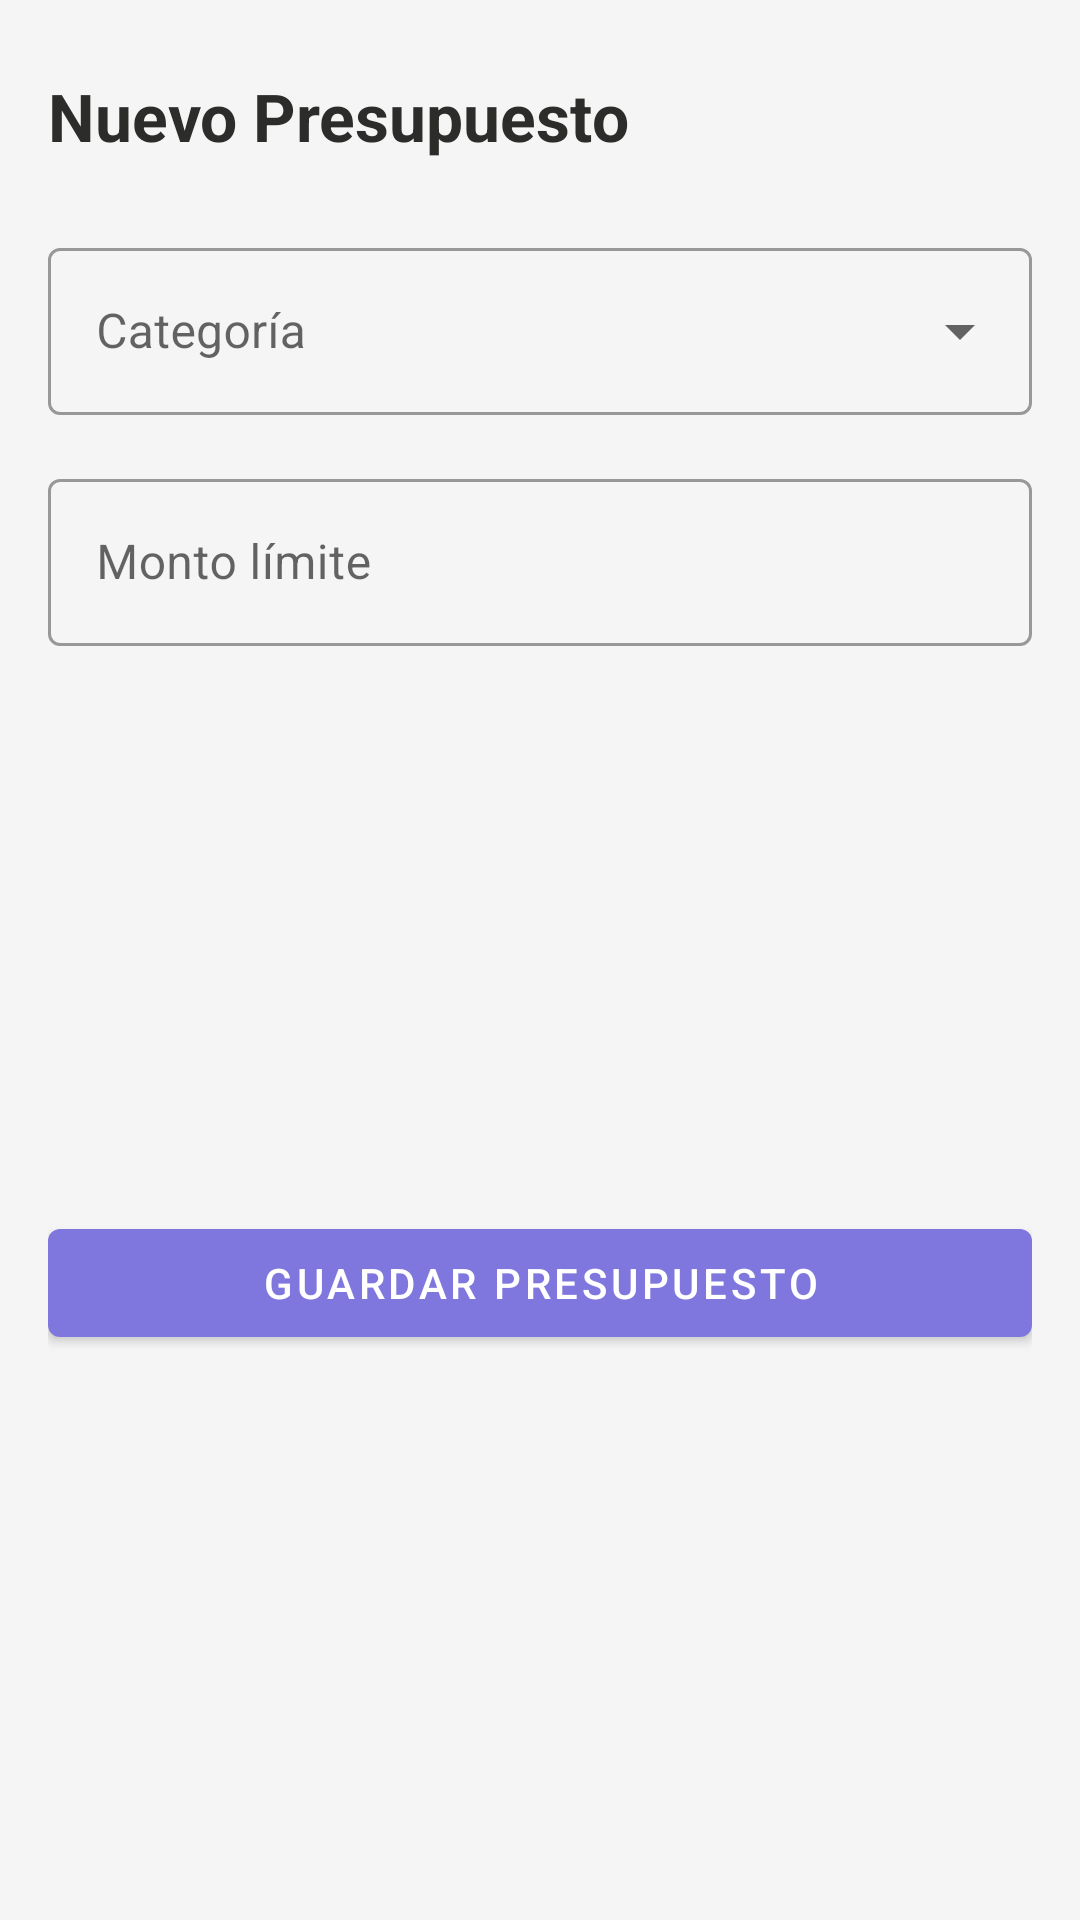

Reconstruct the res/layout file that produces this screen, plus the resources it refers to.
<!-- AndroidManifest.xml: application theme Theme.WonderBalance -->
<!-- res/layout/fragmento_nuevo_presupuesto.xml -->
<?xml version="1.0" encoding="utf-8"?>
<ScrollView xmlns:android="http://schemas.android.com/apk/res/android"
    xmlns:app="http://schemas.android.com/apk/res-auto"
    android:layout_width="match_parent"
    android:layout_height="match_parent"
    android:background="#F5F5F5"
    android:fillViewport="true">

    <androidx.constraintlayout.widget.ConstraintLayout
        android:layout_width="match_parent"
        android:layout_height="wrap_content"
        android:padding="16dp">

        <TextView
            android:id="@+id/txt_titulo"
            android:layout_width="0dp"
            android:layout_height="wrap_content"
            android:text="Nuevo Presupuesto"
            android:textSize="22sp"
            android:textStyle="bold"
            android:textColor="#2C2C2A"
            android:layout_marginTop="8dp"
            app:layout_constraintTop_toTopOf="parent"
            app:layout_constraintStart_toStartOf="parent"
            app:layout_constraintEnd_toEndOf="parent"/>

        <com.google.android.material.textfield.TextInputLayout
            android:id="@+id/campo_categoria"
            style="@style/Widget.MaterialComponents.TextInputLayout.OutlinedBox.ExposedDropdownMenu"
            android:layout_width="0dp"
            android:layout_height="wrap_content"
            android:hint="Categoría"
            android:layout_marginTop="24dp"
            app:layout_constraintTop_toBottomOf="@id/txt_titulo"
            app:layout_constraintStart_toStartOf="parent"
            app:layout_constraintEnd_toEndOf="parent">
            <AutoCompleteTextView
                android:id="@+id/dropdown_categoria"
                android:layout_width="match_parent"
                android:layout_height="wrap_content"
                android:focusable="false"
                android:inputType="none"/>
        </com.google.android.material.textfield.TextInputLayout>

        <com.google.android.material.textfield.TextInputLayout
            android:id="@+id/campo_monto"
            style="@style/Widget.MaterialComponents.TextInputLayout.OutlinedBox"
            android:layout_width="0dp"
            android:layout_height="wrap_content"
            android:hint="Monto límite"
            android:layout_marginTop="16dp"
            app:prefixText="$"
            app:layout_constraintTop_toBottomOf="@id/campo_categoria"
            app:layout_constraintStart_toStartOf="parent"
            app:layout_constraintEnd_toEndOf="parent">
            <com.google.android.material.textfield.TextInputEditText
                android:id="@+id/et_monto"
                android:layout_width="match_parent"
                android:layout_height="wrap_content"
                android:inputType="numberDecimal"/>
        </com.google.android.material.textfield.TextInputLayout>

        <com.google.android.material.button.MaterialButton
            android:id="@+id/btn_guardar"
            android:layout_width="0dp"
            android:layout_height="wrap_content"
            android:text="Guardar Presupuesto"
            android:layout_marginTop="32dp"
            android:layout_marginBottom="16dp"
            app:backgroundTint="#7F77DD"
            app:layout_constraintTop_toBottomOf="@id/campo_monto"
            app:layout_constraintStart_toStartOf="parent"
            app:layout_constraintEnd_toEndOf="parent"
            app:layout_constraintBottom_toBottomOf="parent"/>

    </androidx.constraintlayout.widget.ConstraintLayout>
</ScrollView>
<!-- resources referenced by this layout -->
<resources>
  <style name="Theme.WonderBalance" parent="Theme.MaterialComponents.DayNight.NoActionBar">
          <item name="colorPrimary">#7F77DD</item>
          <item name="colorPrimaryVariant">#534AB7</item>
          <item name="colorOnPrimary">@color/white</item>
          <item name="colorSecondary">#5DCAA5</item>
          <item name="colorOnSecondary">@color/white</item>
      </style>
  <!-- not gathered from this repository: default colours our renderer supplied (Android Studio template values) -->
  <color name="white">#FFFFFFFF</color>
</resources>
